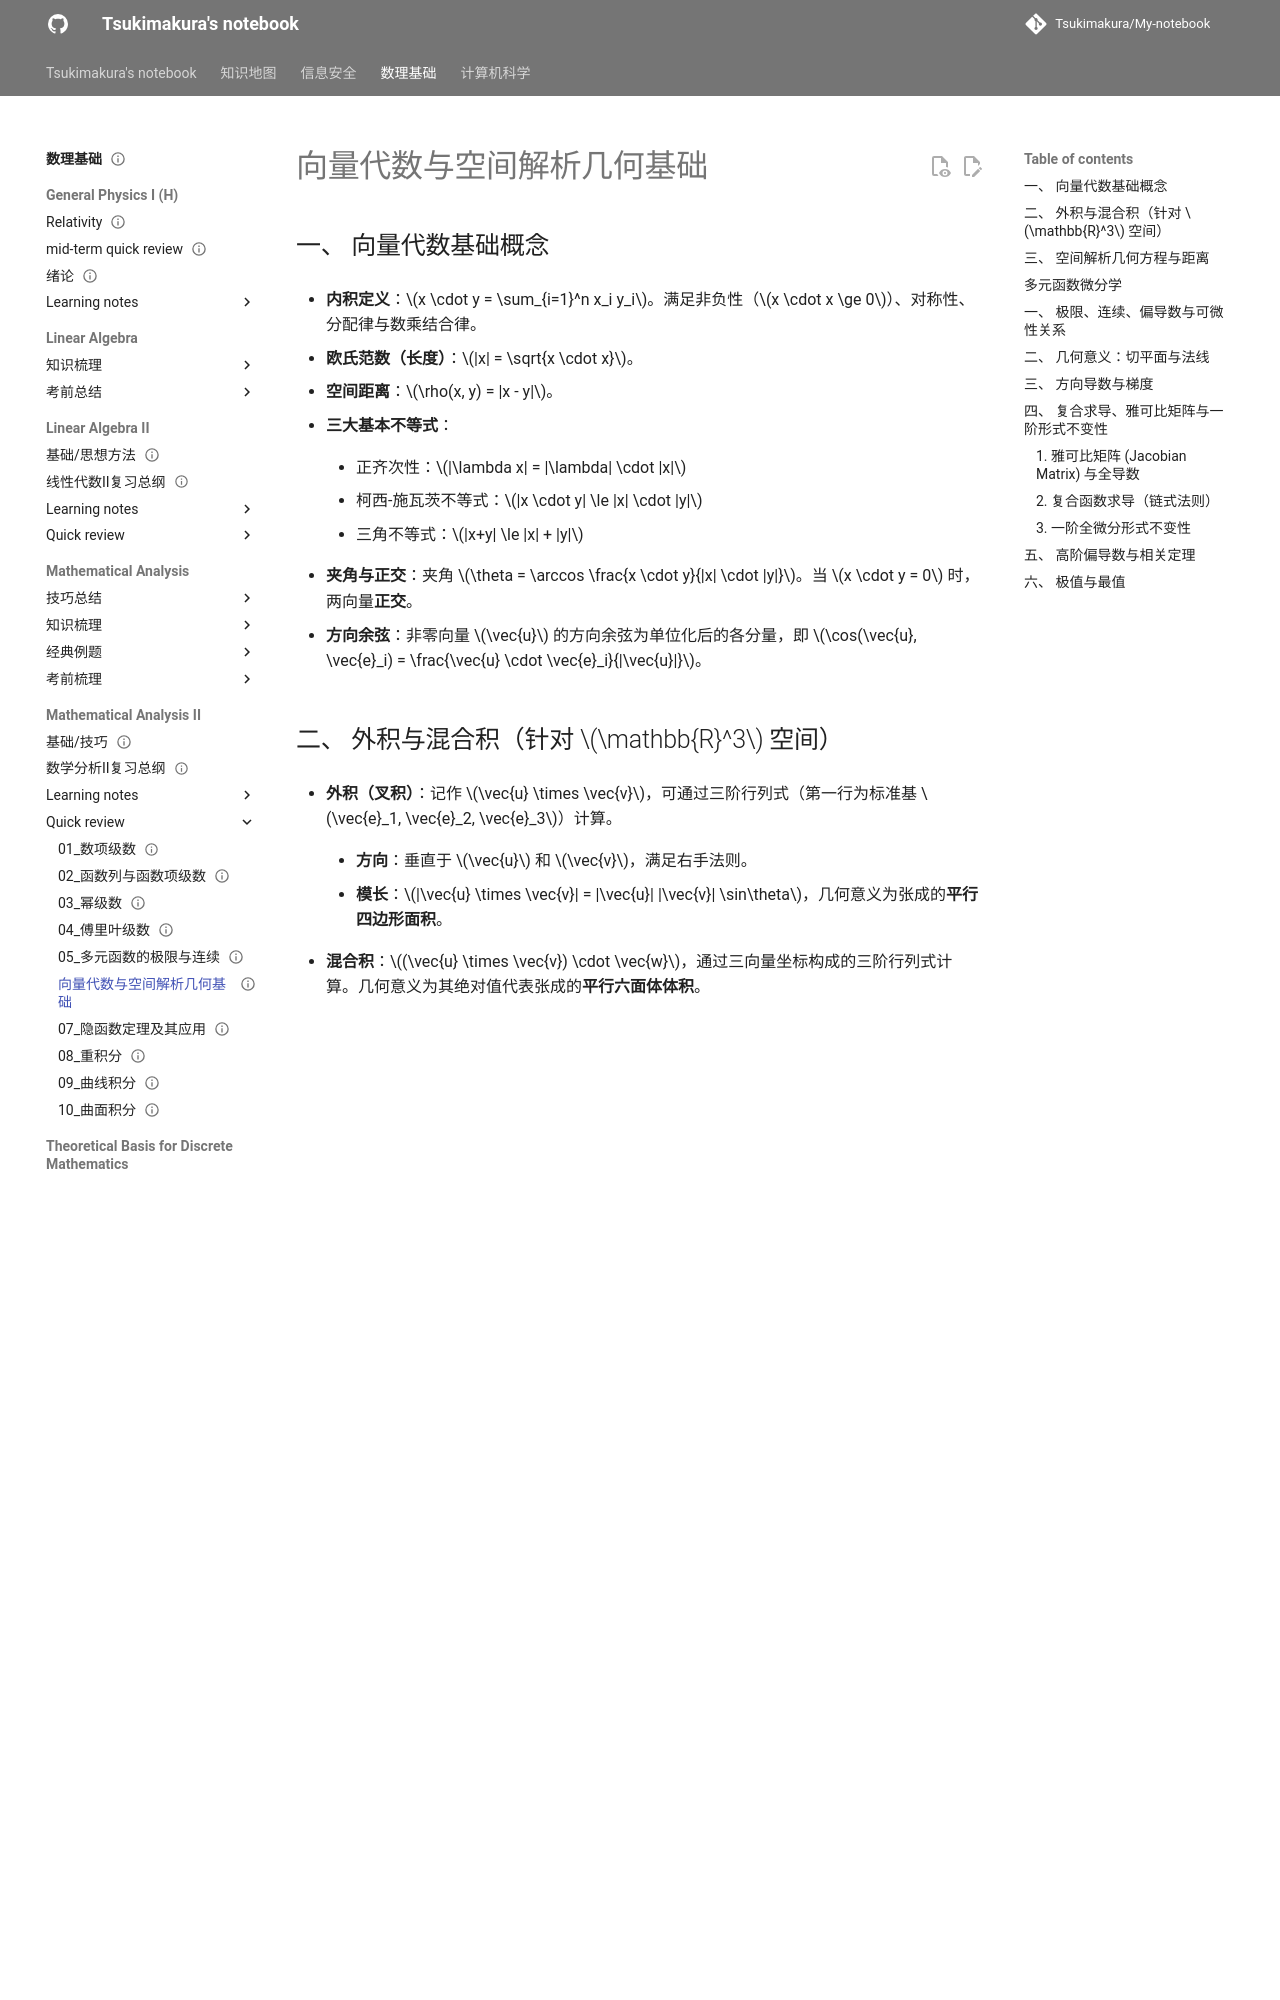

repository: Tsukimakura/My-notebook · page: 数理基础/Mathematical Analysis II/quick review/06_多元函数微分学/index.html · generator: mkdocs

---
title: "向量代数与空间解析几何基础"
status: draft
tags: [math-physics]
created: null
updated: 2026-10-06
sources: []
---

# 向量代数与空间解析几何基础

## 一、 向量代数基础概念

- **内积定义**：$x \cdot y = \sum_{i=1}^n x_i y_i$。满足非负性（$x \cdot x \ge 0$）、对称性、分配律与数乘结合律。

- **欧氏范数（长度）**：$|x| = \sqrt{x \cdot x}$。

- **空间距离**：$\rho(x, y) = |x - y|$。

- **三大基本不等式**：

    - 正齐次性：$|\lambda x| = |\lambda| \cdot |x|$

    - 柯西-施瓦茨不等式：$|x \cdot y| \le |x| \cdot |y|$

    - 三角不等式：$|x+y| \le |x| + |y|$

- **夹角与正交**：夹角 $\theta = \arccos \frac{x \cdot y}{|x| \cdot |y|}$。当 $x \cdot y = 0$ 时，两向量**正交**。

- **方向余弦**：非零向量 $\vec{u}$ 的方向余弦为单位化后的各分量，即 $\cos(\vec{u}, \vec{e}_i) = \frac{\vec{u} \cdot \vec{e}_i}{|\vec{u}|}$。

## 二、 外积与混合积（针对 $\mathbb{R}^3$ 空间）

- **外积（叉积）**：记作 $\vec{u} \times \vec{v}$，可通过三阶行列式（第一行为标准基 $\vec{e}_1, \vec{e}_2, \vec{e}_3$）计算。

    - **方向**：垂直于 $\vec{u}$ 和 $\vec{v}$，满足右手法则。

    - **模长**：$|\vec{u} \times \vec{v}| = |\vec{u}| |\vec{v}| \sin\theta$，几何意义为张成的**平行四边形面积**。

- **混合积**：$(\vec{u} \times \vec{v}) \cdot \vec{w}$，通过三向量坐标构成的三阶行列式计算。几何意义为其绝对值代表张成的**平行六面体体积**。

## 三、 空间解析几何方程与距离

- **直线方程**（过点 $M_0$，方向向量 $\vec{v}=(m,n,l)$）：

    - 参数矢量式：$M = M_0 + t\vec{v}$

    - 点向式（对称式）：$\frac{x-x_0}{m} = \frac{y-y_0}{n} = \frac{z-z_0}{l}$

    - 交线方向：两平面相交直线方向向量为法向量外积 $\vec{n}_1 \times \vec{n}_2$。

- **平面方程**（过点 $M_0$，法向量 $\vec{n}=(a,b,c)$）：

    - 点法式：$\vec{M_0M} \cdot \vec{n} = 0$

    - 一般式：$ax+by+cz=d$

    - 三点式：三个不共线点构成的两向量与动点向量构成的混合积（行列式）等于 0。

- **空间距离公式**：

    - 点 $P$ 到直线 $L$（过 $S$，方向 $\vec{v}$）：$d = \frac{|\vec{SP} \times \vec{v}|}{|\vec{v}|}$

    - 点 $P$ 到平面 $\Pi$（过 $S$，法向 $\vec{n}$）：$h = \frac{|\vec{SP} \cdot \vec{n}|}{|\vec{n}|}$

## 多元函数微分学

## 一、 极限、连续、偏导数与可微性关系

- **偏导数存在**：等价于沿平行坐标轴方向有导数。几何意义为曲面截线切线的**斜率**。偏导数存在**不蕴含**函数连续。

- **可微定义**：增量满足 $f(x_0+\Delta x, y_0+\Delta y) - f(x_0, y_0) = A\Delta x + B\Delta y + o(\rho)$，线性主部即为**全微分** $df = A\Delta x + B\Delta y$。

- **四大核心关系**：

    - **可微 $\implies$ 连续**。

    - **可微 $\implies$ 偏导数存在**（且 $A=f_x, B=f_y$）。

    - **偏导数连续 $\implies$ 可微**（充分条件，称为 $C^1$ 类函数）。

- **可微的两步判定法**：

    1. 检查连续性及偏导数是否存在（若否，则不可微）。

    2. 计算极限 $\lim_{(\Delta x, \Delta y) \to (0,0)} \frac{\Delta z - f_x\Delta x - f_y\Delta y}{\sqrt{\Delta x^2 + \Delta y^2}}$。若极限为 0，则可微；否则不可微。
